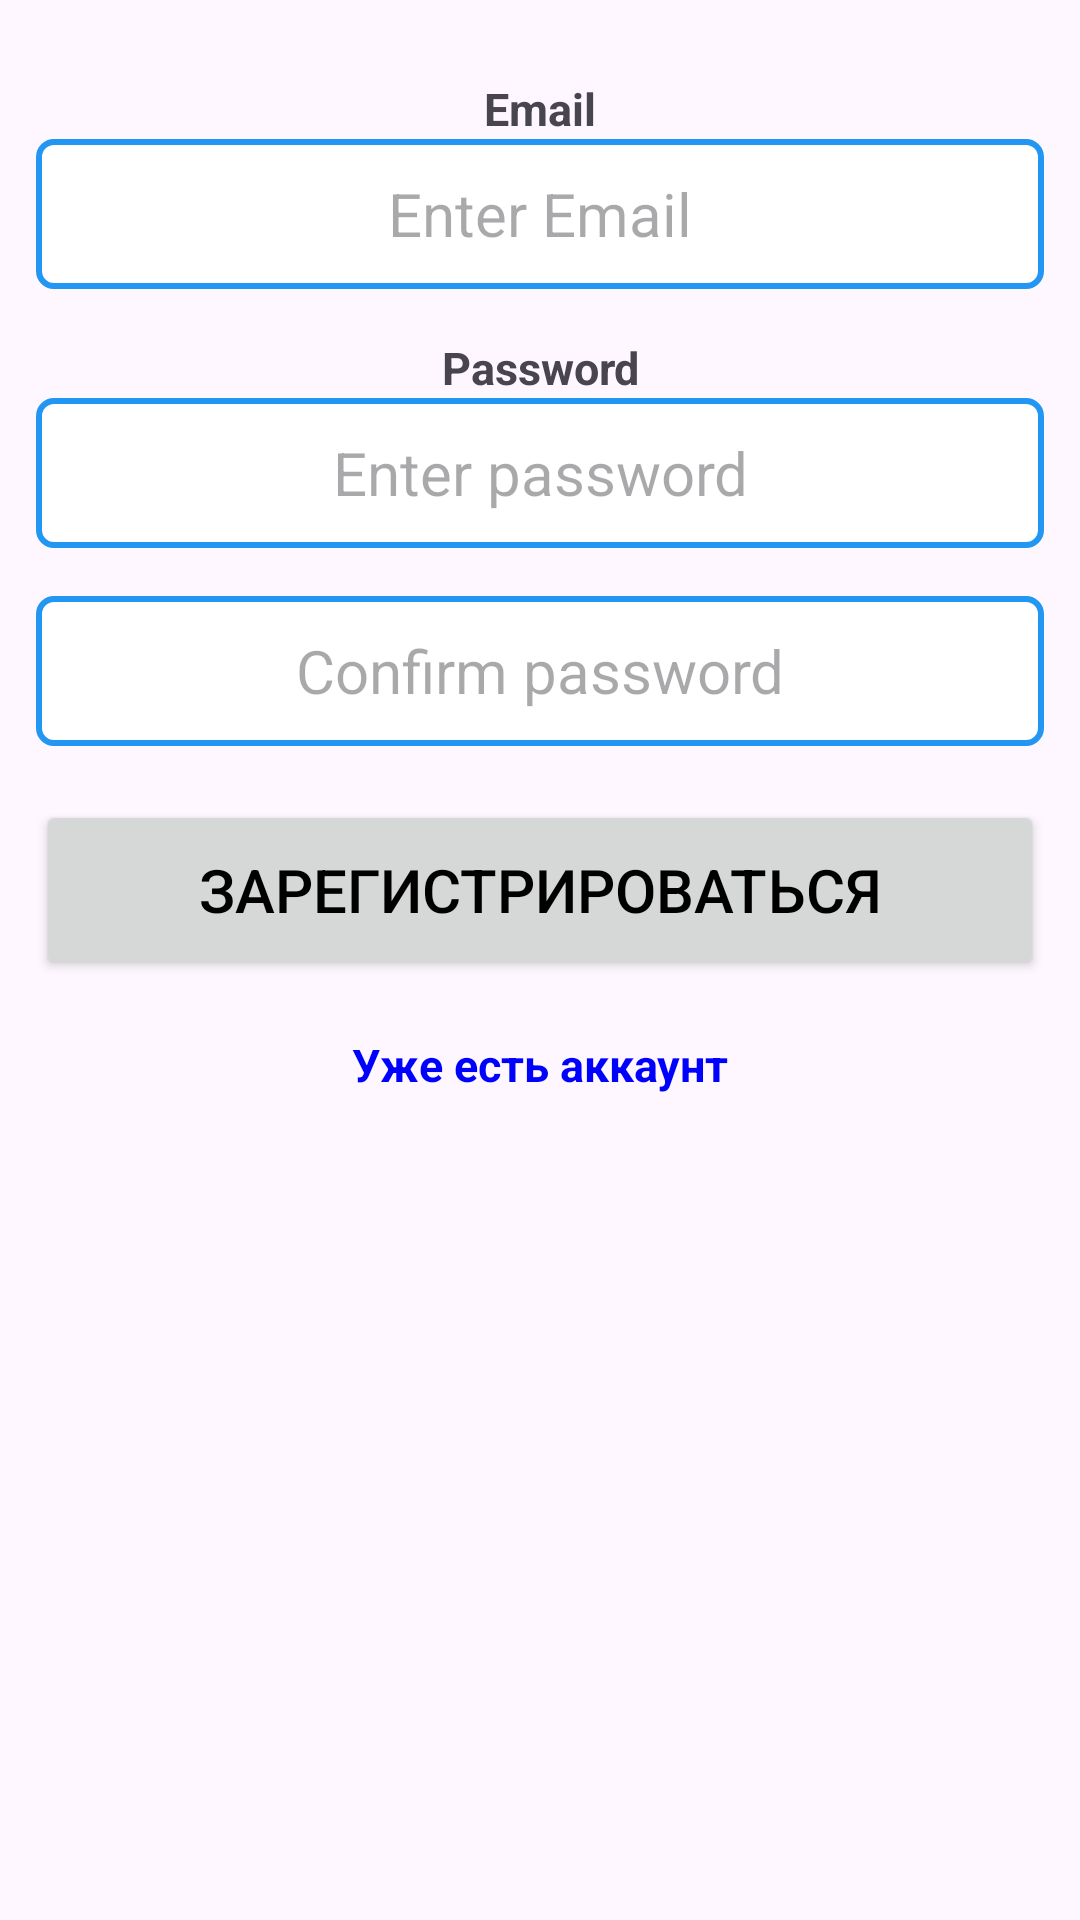

The Android layout XML behind this screen, and the referenced resources:
<!-- AndroidManifest.xml: application theme Theme.FirebaseContacts -->
<!-- res/layout/fragment_sign_up.xml -->
<?xml version="1.0" encoding="utf-8"?>
<FrameLayout xmlns:android="http://schemas.android.com/apk/res/android"
    xmlns:tools="http://schemas.android.com/tools"
    android:layout_width="match_parent"
    android:layout_height="match_parent"
    tools:context=".ui.SignUpFragment">

    <LinearLayout
        android:id="@+id/inputPad"
        android:layout_width="match_parent"
        android:layout_height="wrap_content"
        android:orientation="vertical"
        android:padding="10dp"
        android:layout_marginTop="16dp">

        <TextView
            android:layout_width="match_parent"
            android:layout_height="match_parent"
            android:text="@string/email_tv_text"
            android:gravity="center"
            android:textStyle="bold"
            android:textSize="15sp"
            android:layout_marginStart="2dp"
            android:layout_marginEnd="2dp"/>

        <EditText
            android:id="@+id/emailSignUpET"
            android:layout_width="match_parent"
            android:layout_height="50dp"
            android:layout_marginStart="2dp"
            android:layout_marginEnd="2dp"
            android:background="@drawable/widget_border"
            android:textColor="@color/black"
            android:textSize="20sp"
            android:hint="@string/enter_email_text"
            android:textAlignment="center" />

        <TextView
            android:layout_width="match_parent"
            android:layout_height="match_parent"
            android:text="@string/password_tv_text"
            android:gravity="center"
            android:textStyle="bold"
            android:textSize="15sp"
            android:layout_marginTop="16dp"
            android:layout_marginStart="2dp"
            android:layout_marginEnd="2dp"/>

        <EditText
            android:id="@+id/passwordSignUpTV"
            android:layout_width="match_parent"
            android:layout_height="50dp"
            android:layout_marginStart="2dp"
            android:layout_marginEnd="2dp"
            android:layout_marginBottom="16dp"
            android:textSize="20sp"
            android:inputType="textPassword"
            android:background="@drawable/widget_border"
            android:textColor="@color/black"
            android:hint="@string/enter_password_text"
            android:textAlignment="center"/>


        <EditText
            android:id="@+id/confirmPasswordSignUpTV"
            android:layout_width="match_parent"
            android:layout_height="50dp"
            android:layout_marginStart="2dp"
            android:layout_marginEnd="2dp"
            android:layout_marginBottom="16dp"
            android:textSize="20sp"
            android:inputType="textPassword"
            android:background="@drawable/widget_border"
            android:textColor="@color/black"
            android:hint="@string/confirm_password_text"
            android:textAlignment="center"/>

        <Button
            android:id="@+id/signInBTN"
            android:layout_width="match_parent"
            android:layout_height="60dp"
            android:layout_margin="2dp"
            android:text="@string/sign_up_text"
            android:textColor="@color/black"
            android:textSize="20sp" />

        <TextView
            android:id="@+id/redirectLoginTV"
            android:layout_width="match_parent"
            android:layout_height="match_parent"
            android:text="@string/already_have_account_text"
            android:textColor="@color/blue"
            android:gravity="center"
            android:textStyle="bold"
            android:textSize="15sp"
            android:layout_marginTop="16dp" />

    </LinearLayout>

</FrameLayout>
<!-- resources referenced by this layout -->
<resources>
  <color name="black">#FF000000</color>
  <color name="blue">#0000FF</color>
  <!-- drawable widget_border (drawable) -->
  <?xml version="1.0" encoding="utf-8"?>
  <shape xmlns:android="http://schemas.android.com/apk/res/android"
      android:shape="rectangle">
      <solid android:color="@color/white" />
      <stroke
          android:width="2dp"
          android:color="@color/my_primary"
          />
      <corners android:radius="5dp" />
  </shape>
  <string name="already_have_account_text">Уже есть аккаунт</string>
  <string name="confirm_password_text">Confirm password</string>
  <string name="email_tv_text">Email</string>
  <string name="enter_email_text">Enter Email</string>
  <string name="enter_password_text">Enter password</string>
  <string name="password_tv_text">Password</string>
  <string name="sign_up_text">Зарегистрироваться</string>
  <style name="Theme.FirebaseContacts" parent="Base.Theme.FirebaseContacts" />
  <color name="white">#FFFFFFFF</color>
  <color name="my_primary">#2196F3</color>
  <style name="Base.Theme.FirebaseContacts" parent="Theme.Material3.DayNight.NoActionBar">
          
          
          <item name="android:colorPrimaryDark">@color/my_primary</item>
          <item name="colorPrimary">@color/my_primary</item>
      </style>
</resources>
